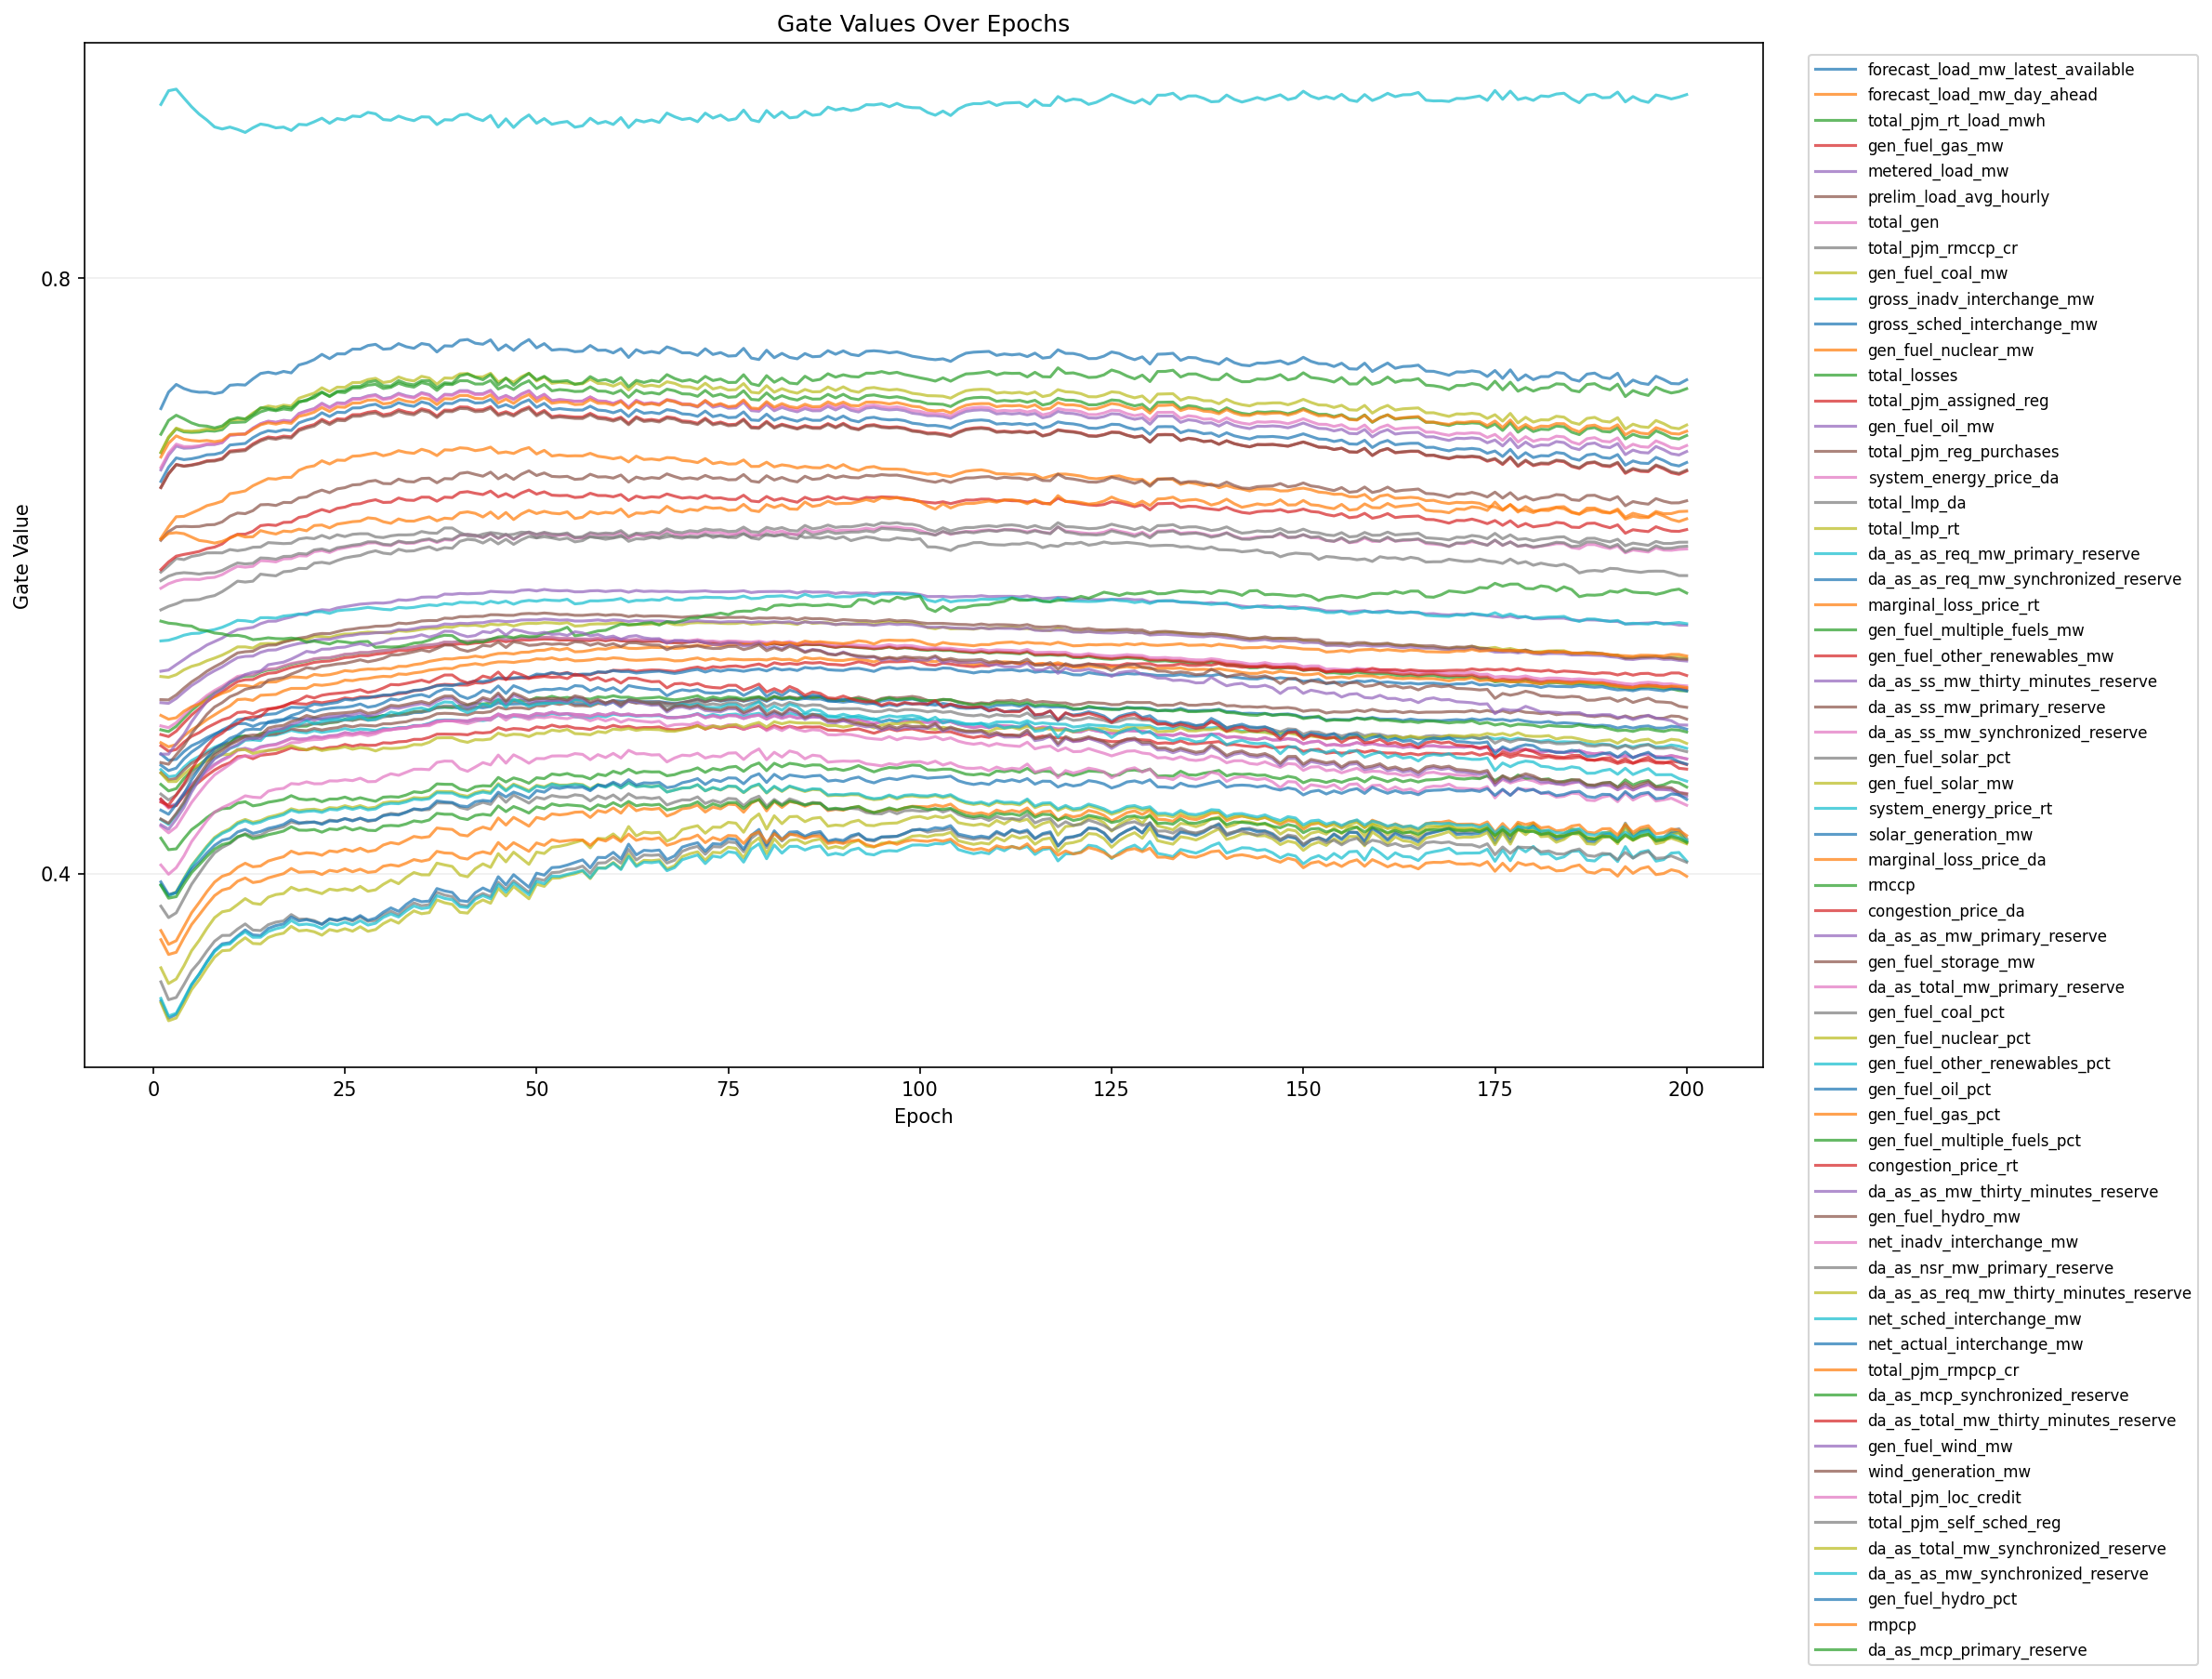

The data file committed next to this chart (first rows):
epoch, feature_index, feature, gate
1, 1, forecast_load_mw_latest_available, 0.6634
1, 2, forecast_load_mw_day_ahead, 0.6251
1, 3, total_pjm_rt_load_mwh, 0.6827
1, 4, gen_fuel_gas_mw, 0.6593
1, 5, metered_load_mw, 0.6711
1, 6, prelim_load_avg_hourly, 0.6593
1, 7, total_gen, 0.6727
1, 8, total_pjm_rmccp_cr, 0.6025
1, 9, gen_fuel_coal_mw, 0.683
1, 10, gross_inadv_interchange_mw, 0.9165
1, 11, gross_sched_interchange_mw, 0.7123
1, 12, gen_fuel_nuclear_mw, 0.6798
1, 13, total_losses, 0.6951
1, 14, total_pjm_assigned_reg, 0.6042
1, 15, gen_fuel_oil_mw, 0.5359
1, 16, total_pjm_reg_purchases, 0.6239
1, 17, system_energy_price_da, 0.5916
1, 18, total_lmp_da, 0.5967
1, 19, total_lmp_rt, 0.5324
1, 20, da_as_as_req_mw_primary_reserve, 0.4698
1, 21, da_as_as_req_mw_synchronized_reserve, 0.4803
1, 22, marginal_loss_price_rt, 0.6246
1, 23, gen_fuel_multiple_fuels_mw, 0.4966
1, 24, gen_fuel_other_renewables_mw, 0.4934
1, 25, da_as_ss_mw_thirty_minutes_reserve, 0.5148
1, 26, da_as_ss_mw_primary_reserve, 0.5168
1, 27, da_as_ss_mw_synchronized_reserve, 0.4992
1, 28, gen_fuel_solar_pct, 0.3273
1, 29, gen_fuel_solar_mw, 0.3368
1, 30, system_energy_price_rt, 0.5563
1, 31, solar_generation_mw, 0.3145
1, 32, marginal_loss_price_da, 0.5063
1, 33, rmccp, 0.5696
1, 34, congestion_price_da, 0.4859
1, 35, da_as_as_mw_primary_reserve, 0.4498
1, 36, gen_fuel_storage_mw, 0.4677
1, 37, da_as_total_mw_primary_reserve, 0.4487
1, 38, gen_fuel_coal_pct, 0.5771
1, 39, gen_fuel_nuclear_pct, 0.3134
1, 40, gen_fuel_other_renewables_pct, 0.3162
1, 41, gen_fuel_oil_pct, 0.4729
1, 42, gen_fuel_gas_pct, 0.4879
1, 43, gen_fuel_multiple_fuels_pct, 0.4599
1, 44, congestion_price_rt, 0.4501
1, 45, da_as_as_mw_thirty_minutes_reserve, 0.4803
1, 46, gen_fuel_hydro_mw, 0.4746
1, 47, net_inadv_interchange_mw, 0.4318
1, 48, da_as_nsr_mw_primary_reserve, 0.4534
1, 49, da_as_as_req_mw_thirty_minutes_reserve, 0.4675
1, 50, net_sched_interchange_mw, 0.4362
1, 51, net_actual_interchange_mw, 0.4426
1, 52, total_pjm_rmpcp_cr, 0.3618
1, 53, da_as_mcp_synchronized_reserve, 0.4238
1, 54, da_as_total_mw_thirty_minutes_reserve, 0.4481
1, 55, gen_fuel_wind_mw, 0.4328
1, 56, wind_generation_mw, 0.4367
1, 57, total_pjm_loc_credit, 0.4058
1, 58, total_pjm_self_sched_reg, 0.3782
1, 59, da_as_total_mw_synchronized_reserve, 0.3926
1, 60, da_as_as_mw_synchronized_reserve, 0.3925
... 12,540 more rows
